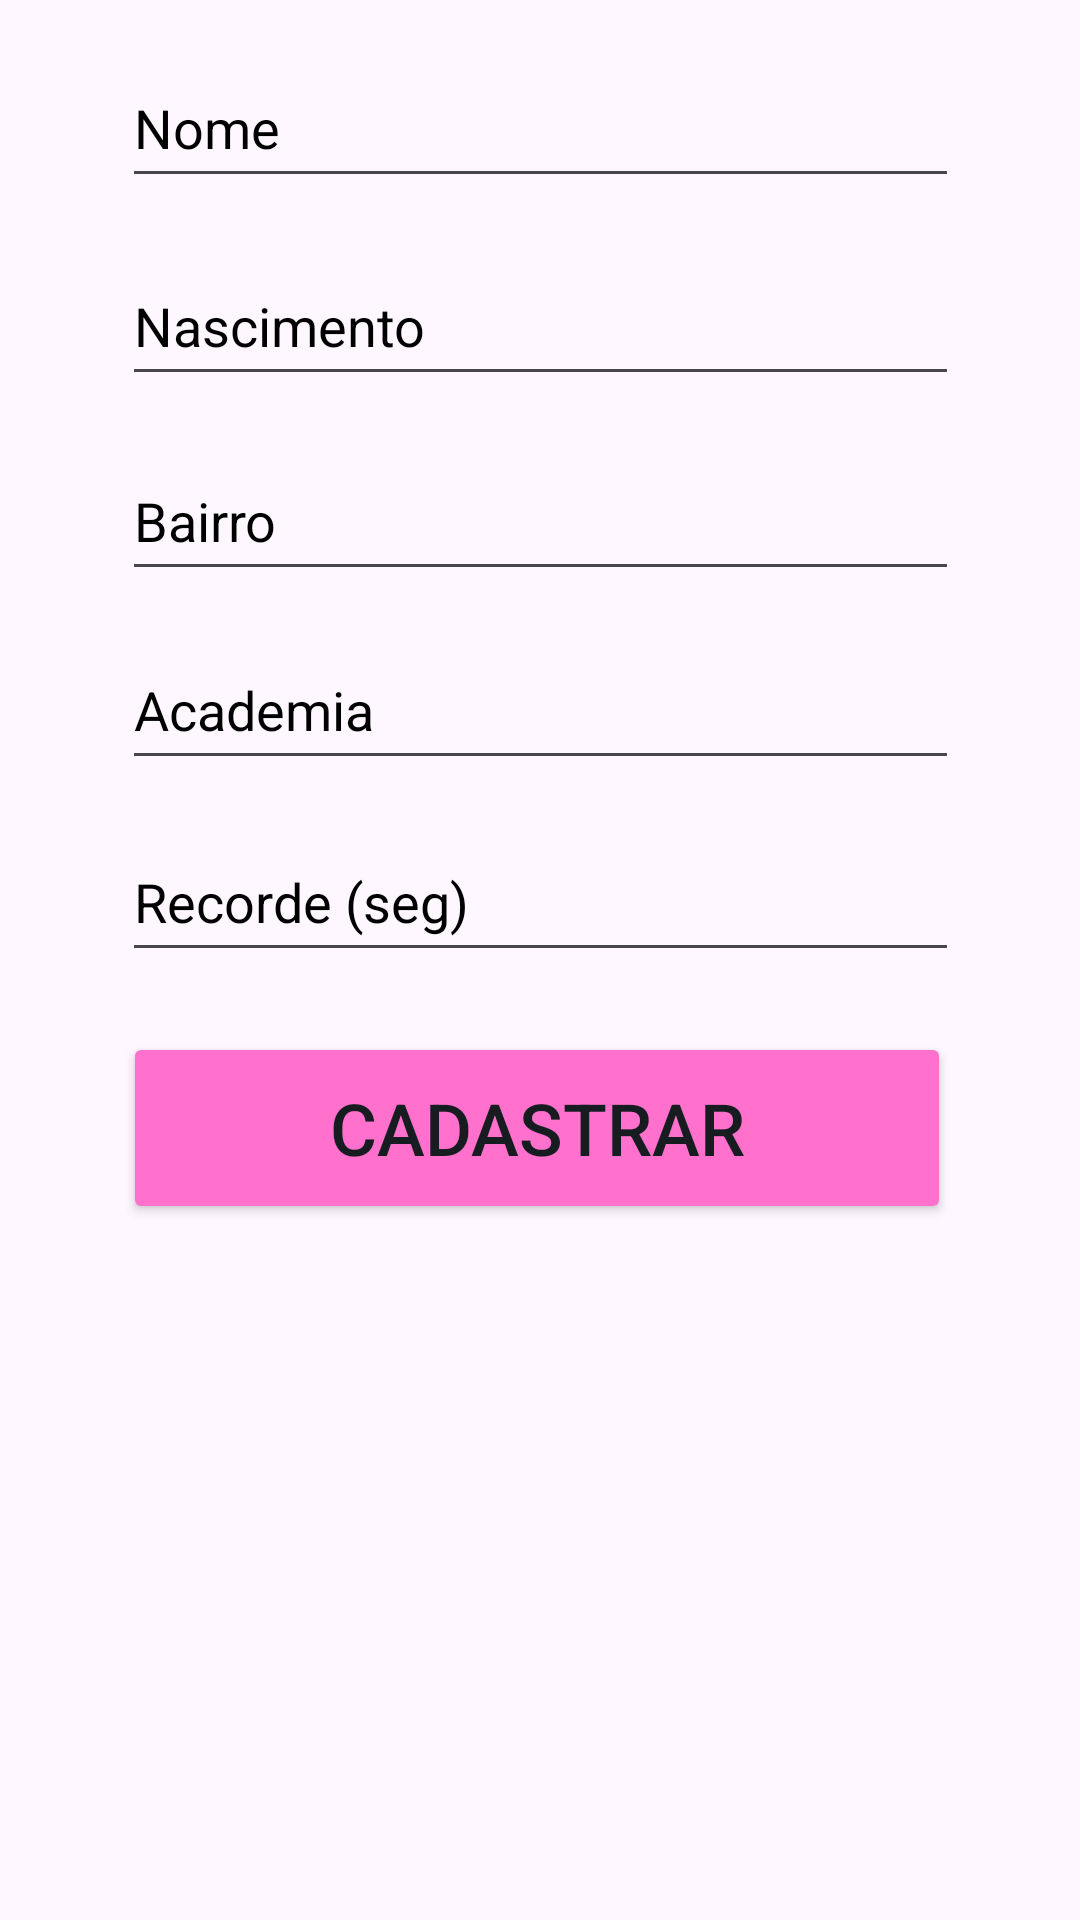

Android layout source for this screen:
<!-- AndroidManifest.xml: application theme Theme.Ex014 -->
<!-- res/layout/fragment_general_athlete.xml -->
<?xml version="1.0" encoding="utf-8"?>
<androidx.constraintlayout.widget.ConstraintLayout xmlns:android="http://schemas.android.com/apk/res/android"
    xmlns:app="http://schemas.android.com/apk/res-auto"
    xmlns:tools="http://schemas.android.com/tools"
    android:id="@+id/layoutGeneral"
    android:layout_width="match_parent"
    android:layout_height="match_parent"
    tools:context=".GeneralAthleteFragment">

    <EditText
        android:id="@+id/etGName"
        android:layout_width="279dp"
        android:layout_height="50dp"
        android:layout_marginTop="16dp"
        android:ems="10"
        android:hint="@string/name"
        android:importantForAutofill="no"
        android:inputType="text"
        android:textColorHint="@color/black"
        app:layout_constraintEnd_toEndOf="parent"
        app:layout_constraintStart_toStartOf="parent"
        app:layout_constraintTop_toTopOf="parent" />

    <EditText
        android:id="@+id/etGBirthDate"
        android:layout_width="279dp"
        android:layout_height="50dp"
        android:layout_marginTop="16dp"
        android:ems="10"
        android:hint="@string/birth_date"
        android:importantForAutofill="no"
        android:inputType="datetime|date"
        android:textColorHint="@color/black"
        app:layout_constraintEnd_toEndOf="parent"
        app:layout_constraintHorizontal_bias="0.0"
        app:layout_constraintStart_toStartOf="@+id/etGName"
        app:layout_constraintTop_toBottomOf="@+id/etGName" />

    <EditText
        android:id="@+id/etGNeighborhood"
        android:layout_width="279dp"
        android:layout_height="50dp"
        android:layout_marginTop="15dp"
        android:ems="10"
        android:hint="@string/neighborhood"
        android:importantForAutofill="no"
        android:inputType="text"
        android:textColorHint="@color/black"
        app:layout_constraintEnd_toEndOf="parent"
        app:layout_constraintHorizontal_bias="0.0"
        app:layout_constraintStart_toStartOf="@+id/etGBirthDate"
        app:layout_constraintTop_toBottomOf="@+id/etGBirthDate" />

    <EditText
        android:id="@+id/etGGym"
        android:layout_width="279dp"
        android:layout_height="50dp"
        android:layout_marginTop="13dp"
        android:ems="10"
        android:hint="@string/gym"
        android:importantForAutofill="no"
        android:inputType="text"
        android:textColorHint="@color/black"
        app:layout_constraintEnd_toEndOf="parent"
        app:layout_constraintHorizontal_bias="0.0"
        app:layout_constraintStart_toStartOf="@+id/etGNeighborhood"
        app:layout_constraintTop_toBottomOf="@+id/etGNeighborhood" />

    <EditText
        android:id="@+id/etGRecord"
        android:layout_width="279dp"
        android:layout_height="50dp"
        android:layout_marginTop="14dp"
        android:ems="10"
        android:hint="@string/record_seconds"
        android:importantForAutofill="no"
        android:inputType="number|numberDecimal"
        android:textColorHint="@color/black"
        app:layout_constraintEnd_toEndOf="parent"
        app:layout_constraintHorizontal_bias="0.0"
        app:layout_constraintStart_toStartOf="@+id/etGNeighborhood"
        app:layout_constraintTop_toBottomOf="@+id/etGGym" />

    <Button
        android:id="@+id/btnGSave"
        android:layout_width="276dp"
        android:layout_height="64dp"
        android:layout_marginTop="20dp"
        android:backgroundTint="@color/pink"
        android:text="@string/saveBtn"
        android:textColor="@color/material_dynamic_neutral_variant10"
        android:textSize="24sp"
        app:layout_constraintEnd_toEndOf="parent"
        app:layout_constraintHorizontal_bias="0.488"
        app:layout_constraintStart_toStartOf="parent"
        app:layout_constraintTop_toBottomOf="@+id/etGRecord" />

    <TextView
        android:id="@+id/tvGResult"
        android:layout_width="279dp"
        android:layout_height="272dp"
        android:layout_marginTop="36dp"
        android:fontFamily="monospace"
        app:layout_constraintEnd_toEndOf="parent"
        app:layout_constraintStart_toStartOf="parent"
        app:layout_constraintTop_toBottomOf="@+id/btnGSave" />

</androidx.constraintlayout.widget.ConstraintLayout>
<!-- resources referenced by this layout -->
<resources>
  <color name="black">#FF000000</color>
  <color name="pink">#FF71CD</color>
  <string name="birth_date">Nascimento</string>
  <string name="gym">Academia</string>
  <string name="name">Nome</string>
  <string name="neighborhood">Bairro</string>
  <string name="record_seconds">Recorde (seg)</string>
  <string name="saveBtn">Cadastrar</string>
  <style name="Theme.Ex014" parent="Base.Theme.Ex014" />
  <style name="Base.Theme.Ex014" parent="Theme.Material3.DayNight">
          
          
      </style>
</resources>
